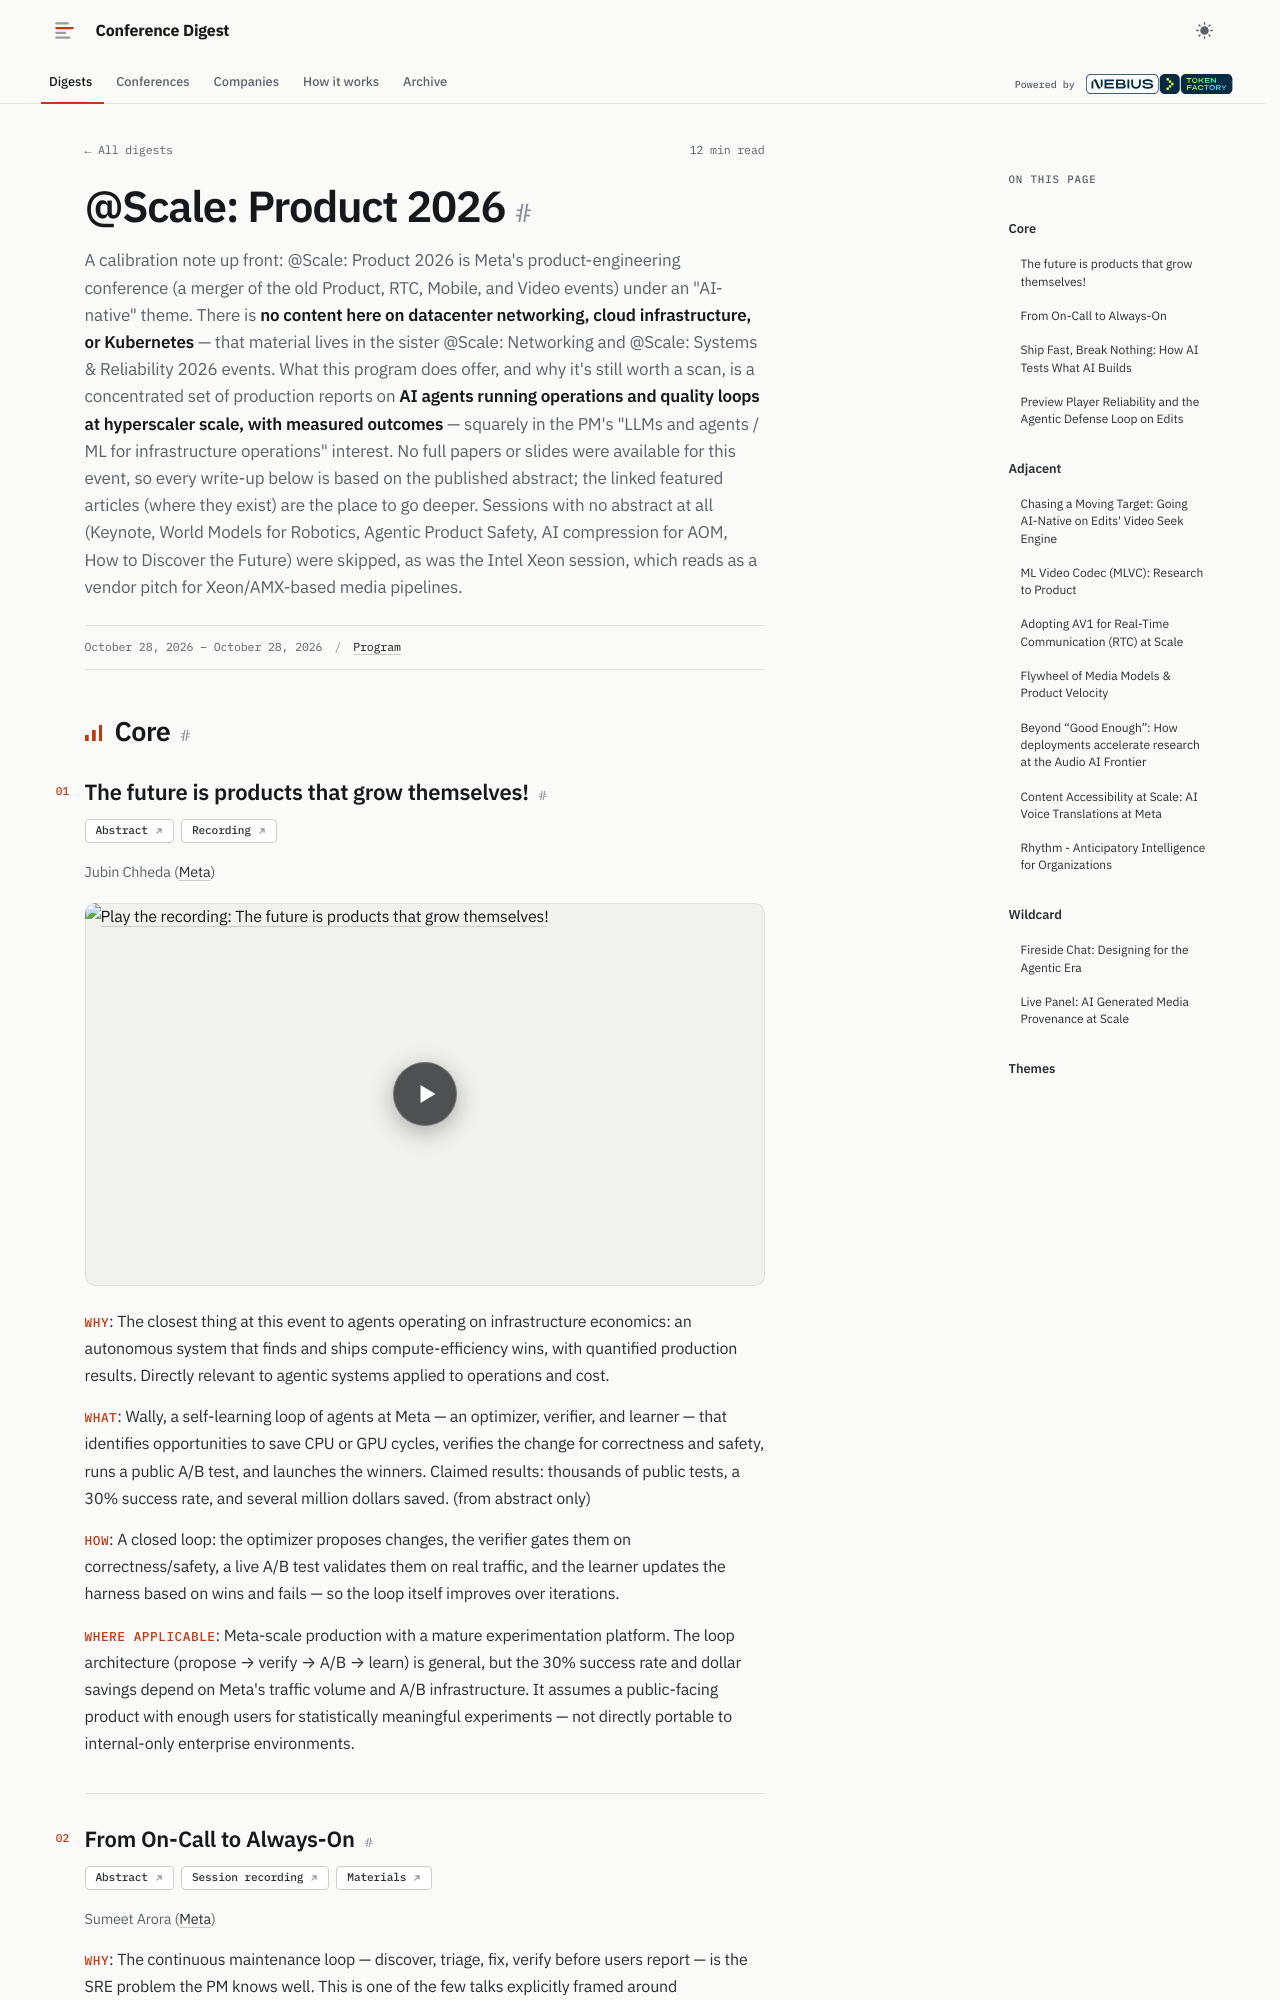

repository: hellt/conference-digest · page: atscale-product-2026/index.html · generator: mkdocs

<!--
conference: @Scale: Product 2026
source_url: https://atscaleconference.com/events/product-2026/
generated: 2026-11-09
registry_key: atscale-product-2026
written_by: ToFaRev (zai-org/GLM-5.3)
-->

# @Scale: Product 2026

A calibration note up front: @Scale: Product 2026 is Meta's product-engineering conference (a merger of the old Product, RTC, Mobile, and Video events) under an "AI-native" theme. There is **no content here on datacenter networking, cloud infrastructure, or Kubernetes** — that material lives in the sister @Scale: Networking and @Scale: Systems & Reliability 2026 events. What this program does offer, and why it's still worth a scan, is a concentrated set of production reports on **AI agents running operations and quality loops at hyperscaler scale, with measured outcomes** — squarely in the PM's "LLMs and agents / ML for infrastructure operations" interest. No full papers or slides were available for this event, so every write-up below is based on the published abstract; the linked featured articles (where they exist) are the place to go deeper. Sessions with no abstract at all (Keynote, World Models for Robotics, Agentic Product Safety, AI compression for AOM, How to Discover the Future) were skipped, as was the Intel Xeon session, which reads as a vendor pitch for Xeon/AMX-based media pipelines.

## Core

### The future is products that grow themselves!

**Links:** [Abstract](https://atscaleconference.com/events/product-2026/#agenda-item-14) · [Recording](https://www.youtube.com/watch?v=ZNL2ir1EoIY)

Jubin Chheda (Meta)

- **Why**: The closest thing at this event to agents operating on infrastructure economics: an autonomous system that finds and ships compute-efficiency wins, with quantified production results. Directly relevant to agentic systems applied to operations and cost.
- **What**: Wally, a self-learning loop of agents at Meta — an optimizer, verifier, and learner — that identifies opportunities to save CPU or GPU cycles, verifies the change for correctness and safety, runs a public A/B test, and launches the winners. Claimed results: thousands of public tests, a 30% success rate, and several million dollars saved. (from abstract only)
- **How**: A closed loop: the optimizer proposes changes, the verifier gates them on correctness/safety, a live A/B test validates them on real traffic, and the learner updates the harness based on wins and fails — so the loop itself improves over iterations.
- **Where applicable**: Meta-scale production with a mature experimentation platform. The loop architecture (propose → verify → A/B → learn) is general, but the 30% success rate and dollar savings depend on Meta's traffic volume and A/B infrastructure. It assumes a public-facing product with enough users for statistically meaningful experiments — not directly portable to internal-only enterprise environments.
